Run: headless pygame with SDL's dummy video driver; simulated clock (each Clock.tick advances the game by its frame time, no real sleeping); random seed 0; keys injected as events and as key.get_pressed() state; mouse plan: one left click at the window centre at the start of phase 2, then a move to the lower-right quarter at the start of phase 3.
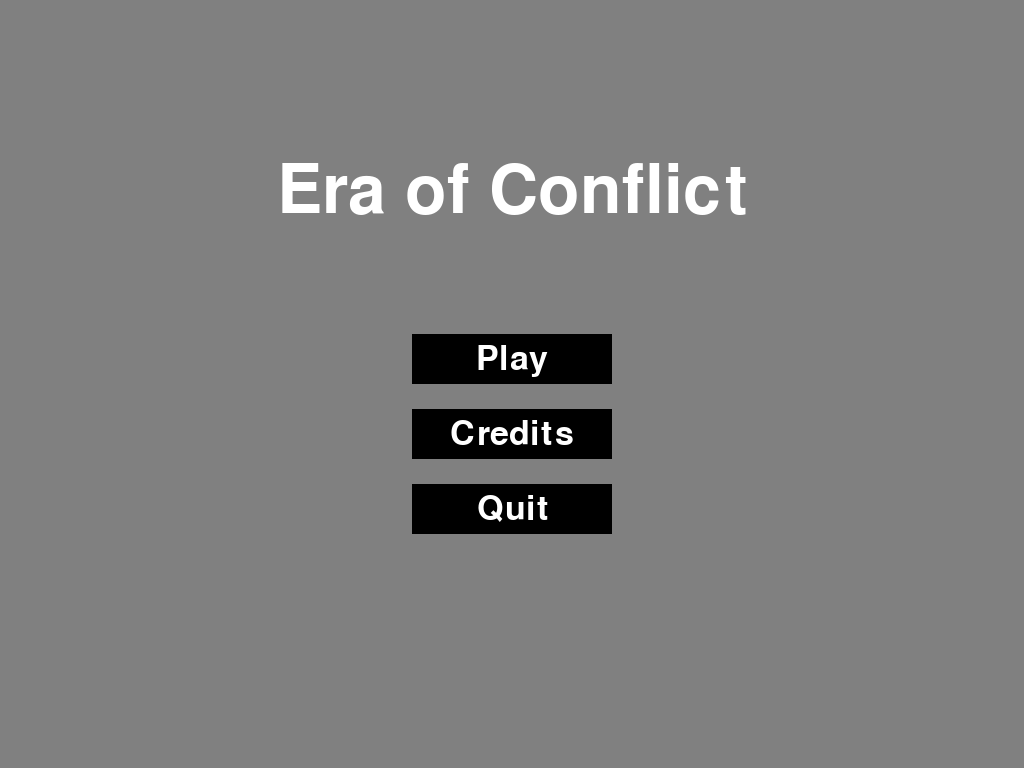
Frame 1 of 4 · flips 1–60 · no input
Frame 2 of 4 · flips 61–180 · clicked the window centre · tapped SPACE, RETURN · held RIGHT (→), D · screen unchanged from frame 1, image omitted
Frame 3 of 4 · flips 181–300 · moved the mouse to the lower-right quarter · held DOWN (↓), S · screen unchanged from frame 2, image omitted
Frame 4 of 4 · flips 301–420 · held LEFT (←), A, UP (↑), W · screen unchanged from frame 3, image omitted

The pygame program that drew these frames:

import pygame

# Initialize Pygame
pygame.init()

# Get the dimensions of the screen
screen_width, screen_height = pygame.display.Info().current_w, pygame.display.Info().current_h

# Set the screen to full screen mode
screen = pygame.display.set_mode((screen_width, screen_height), pygame.FULLSCREEN)

# Set the title of the screen
pygame.display.set_caption("Era of Conflict")

# Define some colors
BLACK = (0, 0, 0)
WHITE = (255, 255, 255)
GRAY = (128, 128, 128)

# Define some fonts
title_font = pygame.font.SysFont(None, 100)
button_font = pygame.font.SysFont(None, 50)

# Create Title
title_text = title_font.render("Era of Conflict", True, (255, 255, 255))
title_text_rect = title_text.get_rect(center=(screen_width/2, screen_height/4))

# Create the Play button
play_button = pygame.Rect(screen_width//2-100, screen_height//2-50, 200, 50)
play_text = button_font.render("Play", True, WHITE)
play_text_rect = play_text.get_rect(center=play_button.center)

# Create the Credits button
credits_button = pygame.Rect(screen_width//2-100, screen_height//2+25, 200, 50)
credits_text = button_font.render("Credits", True, WHITE)
credits_text_rect = credits_text.get_rect(center=credits_button.center)

# Create the Quit button
quit_button = pygame.Rect(screen_width//2-100, screen_height//2+100, 200, 50)
quit_text = button_font.render("Quit", True, WHITE)
quit_text_rect = quit_text.get_rect(center=quit_button.center)

# Loop to keep the screen open
running = True
while running:
    for event in pygame.event.get():
        if event.type == pygame.QUIT:
            running = False
        elif event.type == pygame.MOUSEBUTTONDOWN:
            mouse_pos = pygame.mouse.get_pos()
            if play_button.collidepoint(mouse_pos):
                # Start the game
                print("Starting the game...")
            elif credits_button.collidepoint(mouse_pos):
                # Show the credits
                print("Credits:")
                print("- Created by JJEntertainment")
            elif quit_button.collidepoint(mouse_pos):
                # Quit the game
                running = False

    # Draw the background and the buttons
    screen.fill(GRAY)
    screen.blit(title_text, title_text_rect)
    pygame.draw.rect(screen, BLACK, play_button)
    screen.blit(play_text, play_text_rect)
    pygame.draw.rect(screen, BLACK, credits_button)
    screen.blit(credits_text, credits_text_rect)
    pygame.draw.rect(screen, BLACK, quit_button)
    screen.blit(quit_text, quit_text_rect)

    # Update the screen
    pygame.display.update()

# Quit Pygame
pygame.quit()
